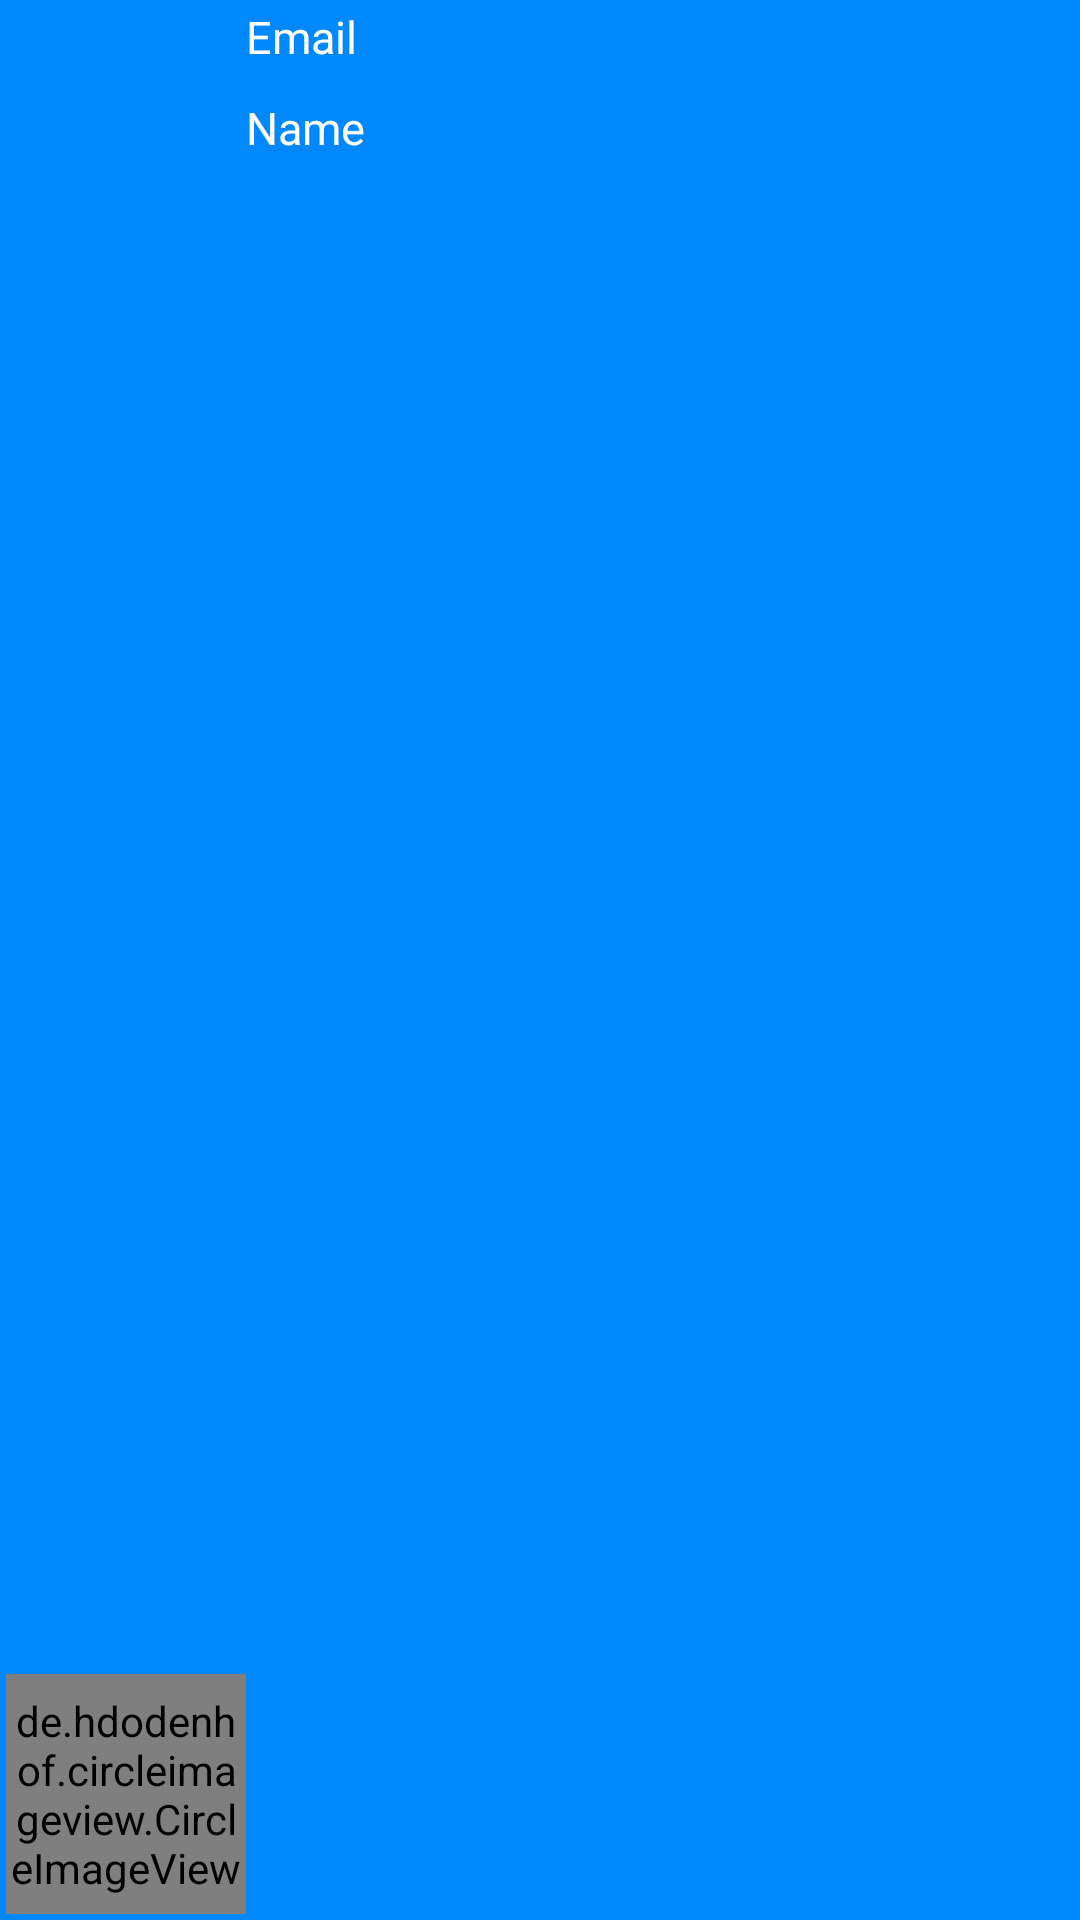

The Android layout XML behind this screen, and the referenced resources:
<!-- AndroidManifest.xml: application theme Theme.EnergyMonitoring -->
<!-- res/layout/layout_header_navigation.xml -->
<?xml version="1.0" encoding="utf-8"?>
<LinearLayout xmlns:android="http://schemas.android.com/apk/res/android"
    android:layout_width="match_parent"
    android:layout_height="80dp"
    android:orientation="horizontal"
    android:padding="2dp"
    android:gravity="bottom"
    android:background="#0088FF">
    <de.hdodenhof.circleimageview.CircleImageView
        android:id="@+id/img_avatar"
        android:layout_width="80dp"
        android:layout_height="80dp"
        android:src="@drawable/ic_person"/>
    <LinearLayout
        android:layout_width="match_parent"
        android:layout_height="match_parent"
        android:orientation="vertical">

        <TextView
            android:id="@+id/tv_email"
            android:layout_width="wrap_content"
            android:layout_height="wrap_content"
            android:text="Email"
            android:textSize="15dp"
            android:textColor="#FFFFFF"
            />
        <TextView
            android:id="@+id/tv_name"
            android:layout_width="wrap_content"
            android:layout_height="wrap_content"
            android:text="Name"
            android:textSize="15dp"
            android:textColor="#FFFFFF"
            android:layout_marginTop="10dp"/>


    </LinearLayout>

</LinearLayout>
<!-- resources referenced by this layout -->
<resources>
  <style name="Theme.EnergyMonitoring" parent="Theme.MaterialComponents.DayNight.NoActionBar">
          
          <item name="colorPrimary">@color/purple_500</item>
          <item name="colorPrimaryVariant">@color/purple_700</item>
          <item name="colorOnPrimary">@color/white</item>
          
          <item name="colorSecondary">@color/teal_200</item>
          <item name="colorSecondaryVariant">@color/teal_700</item>
          <item name="colorOnSecondary">@color/black</item>
          
          <item name="android:statusBarColor" tools:targetApi="l">?attr/colorPrimaryVariant</item>
          
      </style>
  <!-- not gathered from this repository: default colours our renderer supplied (Android Studio template values) -->
  <color name="purple_500">#FF6200EE</color>
  <color name="purple_700">#FF3700B3</color>
  <color name="teal_200">#FF03DAC5</color>
  <color name="teal_700">#FF018786</color>
  <color name="black">#FF000000</color>
  <color name="white">#FFFFFFFF</color>
</resources>
